Photos from the image-classification dataset "dataset_unificado" in the GitHub repository Portant346/maze_solver_model_comparison. Its 9 classes are: arrow left, arrow right, arrow up, cross, free path, goal, wall, wall left, wall right.

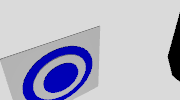
Label: goal

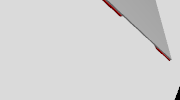
Label: free path

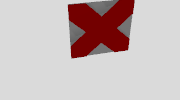
Label: cross

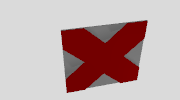
Label: cross

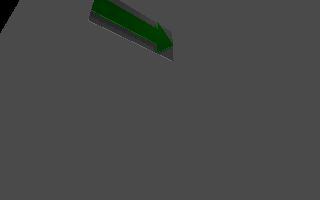
Label: arrow right

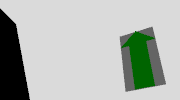
Label: arrow up
